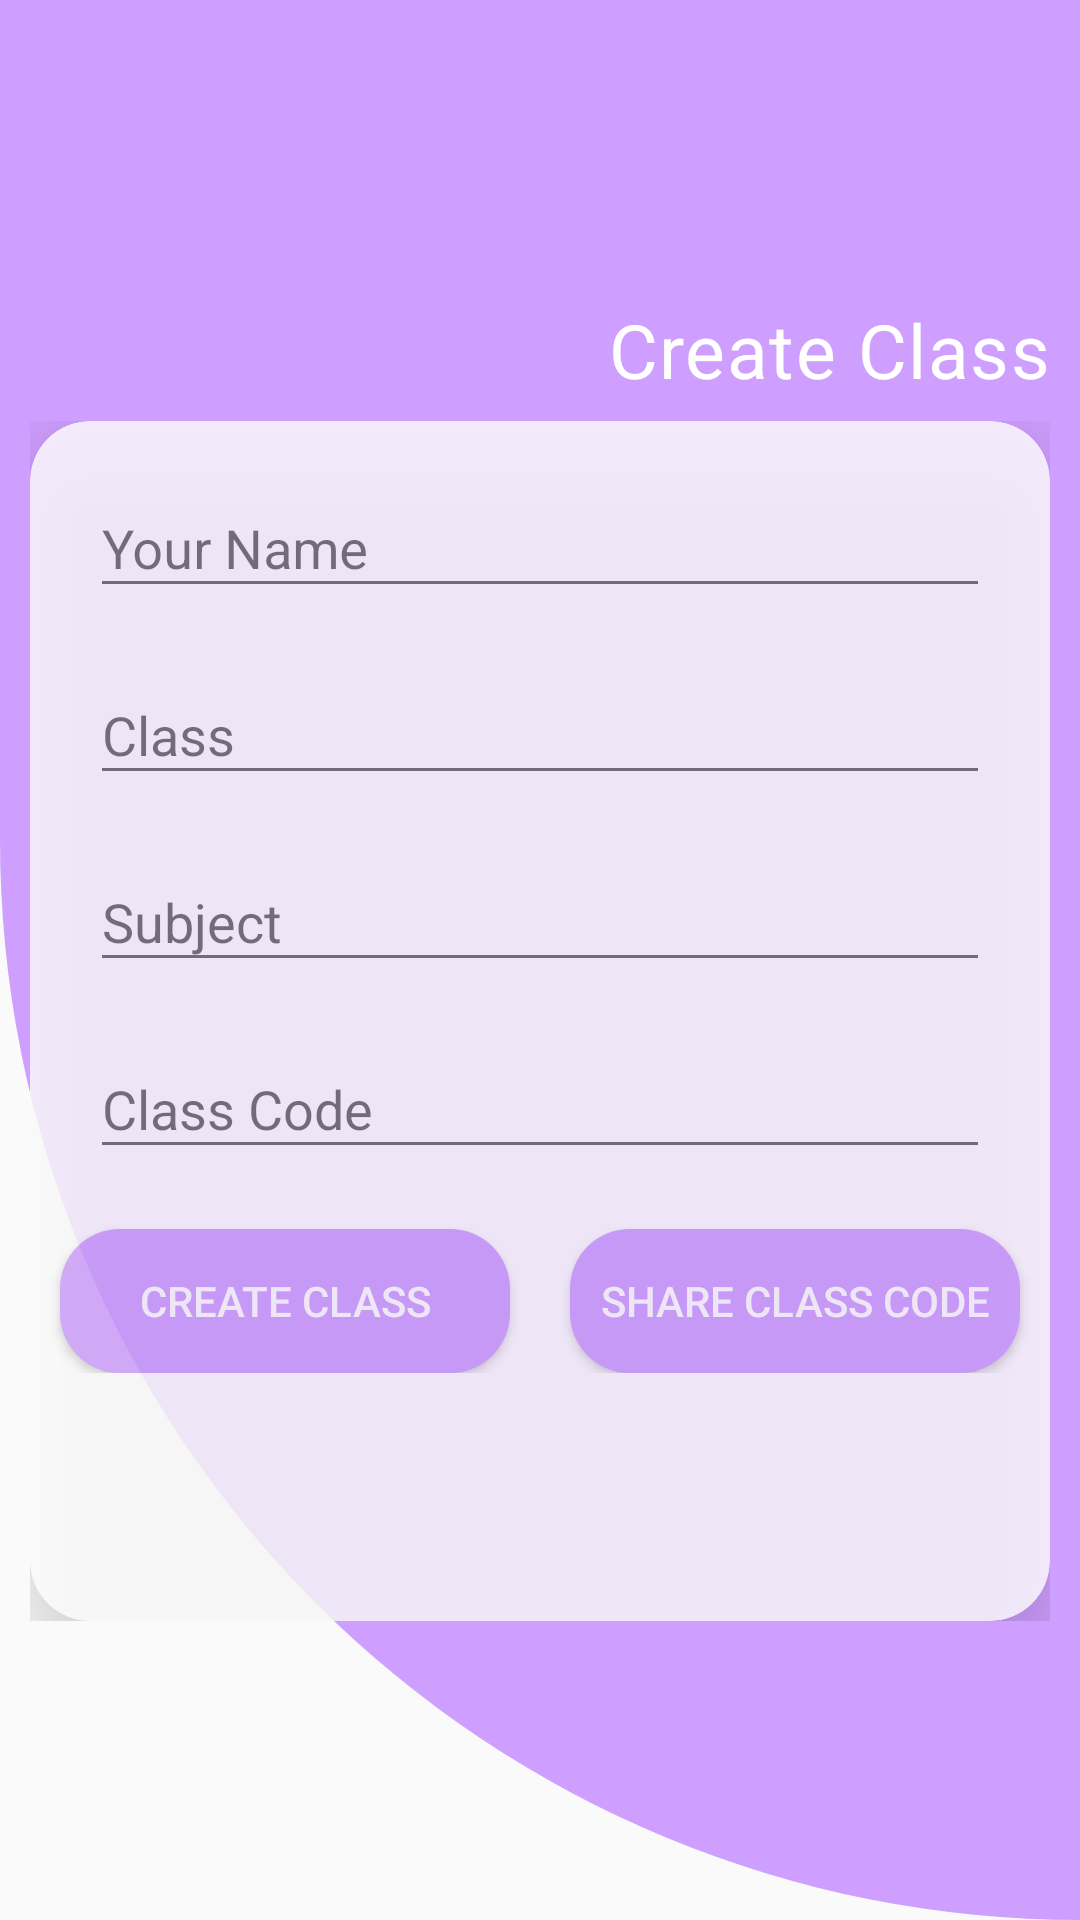

Android layout source for this screen:
<!-- AndroidManifest.xml: application theme Theme.TeacherManagement -->
<!-- res/layout/fragment_new_class.xml -->
<?xml version="1.0" encoding="utf-8"?>
<FrameLayout xmlns:android="http://schemas.android.com/apk/res/android"
    xmlns:tools="http://schemas.android.com/tools"
    android:layout_width="match_parent"
    android:layout_height="match_parent"
    xmlns:app="http://schemas.android.com/apk/res-auto"
    tools:context=".DashBoard.Assignment.NewClass"
    android:background="@drawable/color_background">

    <LinearLayout
        android:layout_width="match_parent"
        android:layout_height="match_parent"
        android:gravity="center"
        android:layout_marginLeft="10dp"
        android:layout_marginRight="10dp"
        android:orientation="vertical">
        <TextView
            android:layout_width="match_parent"
            android:layout_height="wrap_content"
            android:text="Create Class"
            android:textSize="25sp"
            android:letterSpacing="0.02"
            android:textColor="@color/white"
            android:textAlignment="textEnd"
            android:layout_marginBottom="7dp"/>
        <RelativeLayout
            android:layout_width="match_parent"
            android:layout_height="wrap_content">
            <androidx.cardview.widget.CardView
                android:layout_width="match_parent"
                android:layout_height="400dp"
                app:cardCornerRadius="20dp"
                app:cardElevation="20dp"
                android:alpha="0.8"
                >
                <LinearLayout
                    android:layout_width="match_parent"
                    android:layout_height="match_parent"
                    android:orientation="vertical">

                    <com.google.android.material.textfield.TextInputLayout
                        android:layout_width="match_parent"
                        android:layout_marginRight="20dp"
                        android:layout_marginLeft="20dp"
                        android:layout_marginTop="10dp"
                        android:layout_height="wrap_content">
                        <EditText
                            android:id="@+id/classTeacherName"
                            android:layout_width="match_parent"
                            android:layout_height="match_parent"
                            android:hint="Your Name"/>
                    </com.google.android.material.textfield.TextInputLayout>
                    <com.google.android.material.textfield.TextInputLayout
                        android:layout_width="match_parent"
                        android:layout_marginRight="20dp"
                        android:layout_marginLeft="20dp"
                        android:layout_marginTop="10dp"
                        android:layout_height="wrap_content">
                        <EditText
                            android:id="@+id/className"
                            android:layout_width="match_parent"
                            android:layout_height="match_parent"
                            android:hint="Class"/>
                    </com.google.android.material.textfield.TextInputLayout>
                    <com.google.android.material.textfield.TextInputLayout
                        android:layout_width="match_parent"
                        android:layout_marginRight="20dp"
                        android:layout_marginLeft="20dp"
                        android:layout_marginTop="10dp"
                        android:layout_height="wrap_content">
                        <EditText
                            android:id="@+id/classSubject"
                            android:layout_width="match_parent"
                            android:layout_height="match_parent"
                            android:hint="Subject"/>
                    </com.google.android.material.textfield.TextInputLayout>
                    <com.google.android.material.textfield.TextInputLayout
                        android:layout_width="match_parent"
                        android:layout_marginRight="20dp"
                        android:layout_marginLeft="20dp"
                        android:layout_marginTop="10dp"
                        android:layout_height="wrap_content">
                        <EditText
                            android:id="@+id/classCode"
                            android:layout_width="match_parent"
                            android:layout_height="match_parent"
                            android:hint="Class Code"/>
                    </com.google.android.material.textfield.TextInputLayout>
                    <LinearLayout
                        android:layout_width="match_parent"
                        android:layout_height="wrap_content"
                        android:weightSum="2">
                    <Button
                        android:background="@drawable/button"
                        android:id="@+id/btnCreate"
                        android:layout_width="0dp"
                        android:layout_weight="1"
                        android:layout_height="wrap_content"
                        android:text="Create Class"
                        android:elevation="56dp"
                        android:textColor="@color/white"
                        android:layout_marginLeft="10dp"
                        android:layout_marginRight="10dp"
                        android:layout_marginTop="20dp"/>
                        <Button
                            android:background="@drawable/button"
                            android:id="@+id/btnShare"
                            android:layout_width="0dp"
                            android:layout_weight="1"
                            android:layout_height="wrap_content"
                            android:text="Share Class Code"
                            android:elevation="56dp"
                            android:textColor="@color/white"
                            android:layout_marginLeft="10dp"
                            android:layout_marginRight="10dp"
                            android:layout_marginTop="20dp"/>
                    </LinearLayout>
                </LinearLayout>

            </androidx.cardview.widget.CardView>
        </RelativeLayout>
    </LinearLayout>

</FrameLayout>
<!-- resources referenced by this layout -->
<resources>
  <color name="white">#FFFFFFFF</color>
  <!-- drawable button (drawable) -->
  <?xml version="1.0" encoding="utf-8"?>
  <shape xmlns:android="http://schemas.android.com/apk/res/android">
      <solid android:color="#CF9FFF"/>
      <corners android:radius="20dp"/>
  </shape>
  <!-- drawable color_background (drawable) -->
  <?xml version="1.0" encoding="utf-8"?>
  <shape xmlns:android="http://schemas.android.com/apk/res/android">
  <solid android:color="#CF9FFF"/>
      <corners android:bottomLeftRadius="450dp"/>
  </shape>
  <style name="Theme.TeacherManagement" parent="Theme.AppCompat.DayNight.NoActionBar">
          
          <item name="colorPrimary">@color/purple_500</item>
          <item name="colorPrimaryVariant">@color/purple_700</item>
          <item name="colorOnPrimary">@color/white</item>
          
          <item name="colorSecondary">@color/mad_voilet</item>
          <item name="colorSecondaryVariant">@color/mad_voilet</item>
          <item name="colorOnSecondary">@color/black</item>
          
          <item name="android:statusBarColor">?attr/colorPrimaryVariant</item>
          
  
      </style>
  <color name="purple_500">#FF6200EE</color>
  <color name="purple_700">#CF9FFF</color>
  <color name="mad_voilet">#CF9FFF</color>
  <color name="black">#FF000000</color>
</resources>
